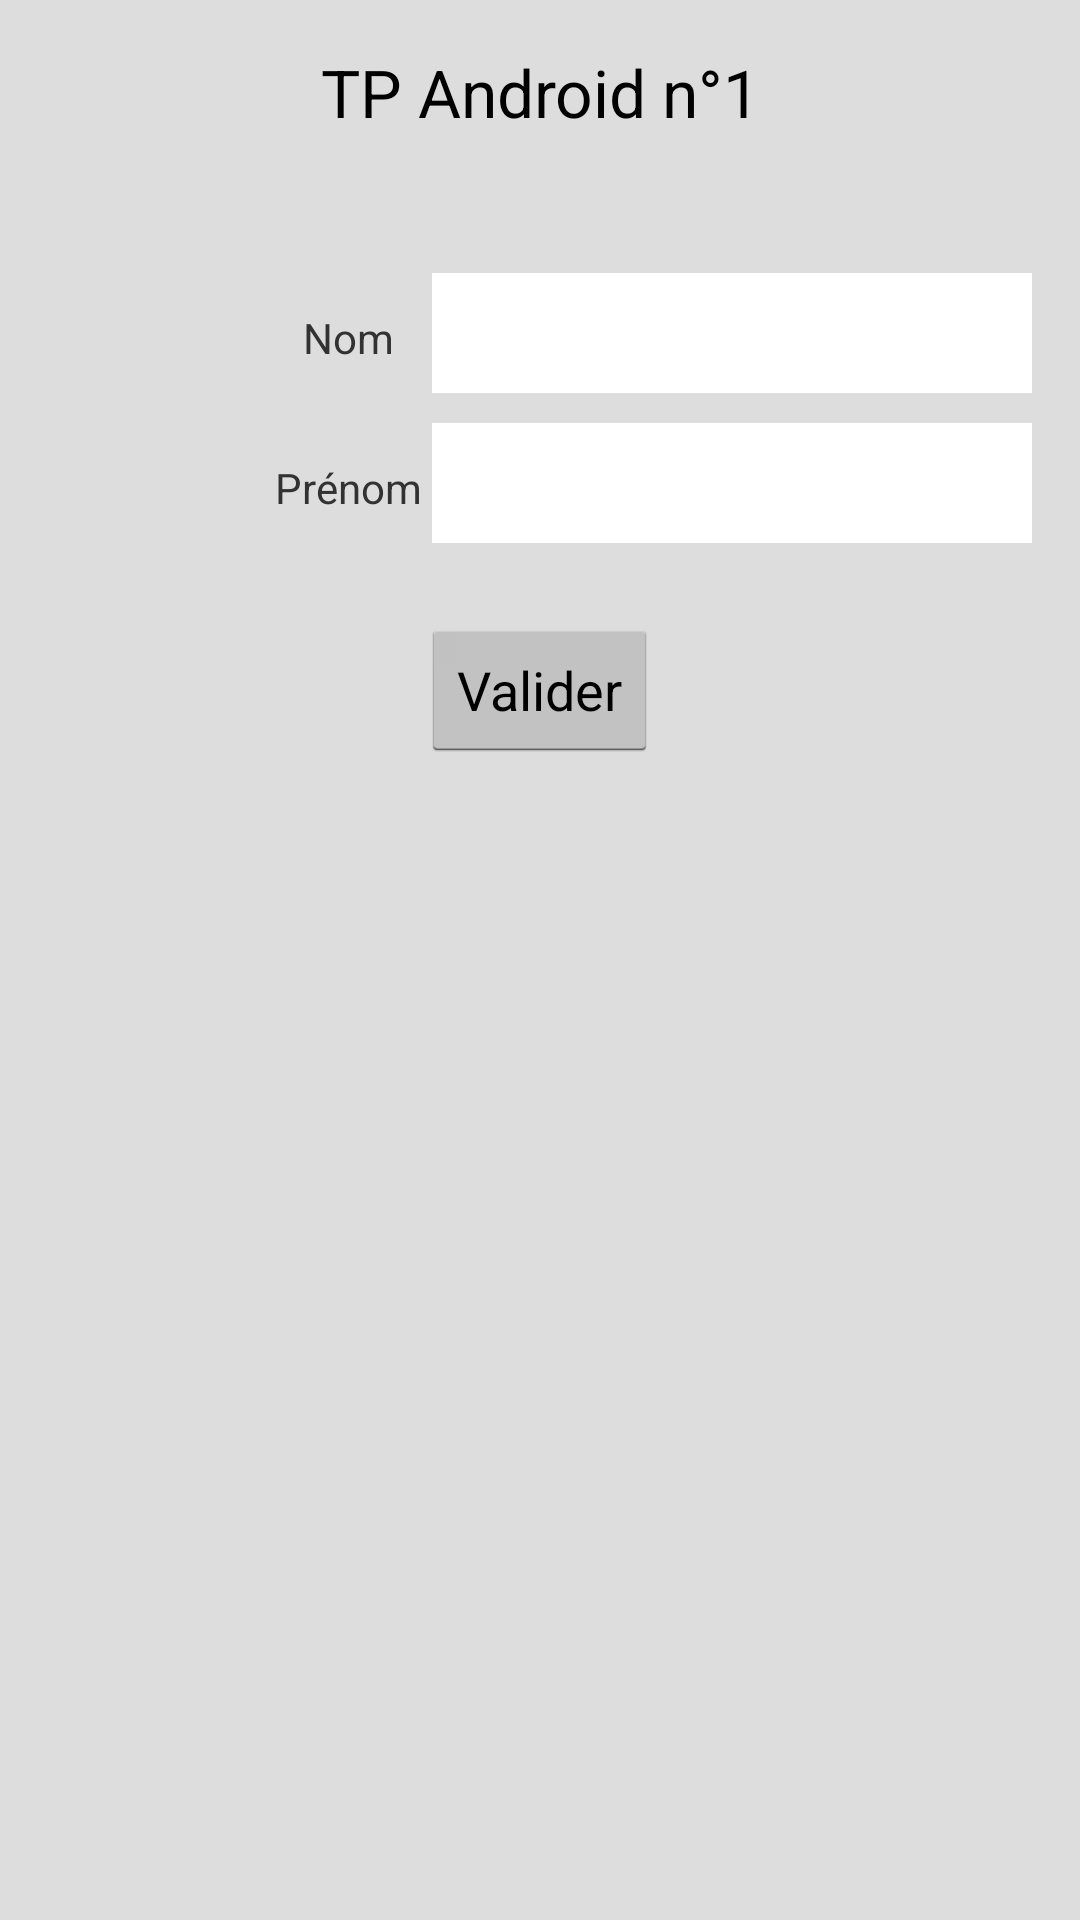

The Android layout XML behind this screen, and the referenced resources:
<!-- AndroidManifest.xml: application theme AppTheme -->
<!-- res/layout/activity_main.xml -->
<RelativeLayout xmlns:android="http://schemas.android.com/apk/res/android"
    android:layout_width="match_parent"
    android:layout_height="match_parent"
    android:paddingLeft="@dimen/activity_horizontal_margin"
    android:paddingRight="@dimen/activity_horizontal_margin"
    android:paddingTop="@dimen/activity_vertical_margin"
    android:background="#ddd"
    android:paddingBottom="@dimen/activity_vertical_margin">

    <TextView
        android:layout_width="match_parent"
        android:layout_height="wrap_content"
        android:gravity="center"
        android:textAppearance="?android:attr/textAppearanceLarge"
        android:text="@string/TP_1"
        android:id="@+id/textView"
        android:layout_alignParentTop="true"
        android:layout_centerHorizontal="true" />

    <RelativeLayout
        android:layout_marginTop="75dp"
        android:layout_width="match_parent"
        android:layout_height="match_parent"
        android:layout_alignParentTop="true"
        android:layout_alignParentLeft="true"
        android:layout_alignParentStart="true">



        <EditText
            android:layout_width="200dp"
            android:layout_height="40dp"
            android:inputType="text"
            android:id="@+id/inputName"
            android:layout_alignParentRight="true"
            android:background="#fff"/>

        <TextView
            android:layout_width="200dp"
            android:layout_height="wrap_content"
            android:id="@+id/name"
            android:text="@string/name"
            android:layout_alignBaseline="@id/inputName"
            android:gravity="center"/>

        <EditText
            android:layout_marginTop="10dp"
            android:layout_width="200dp"
            android:layout_height="40dp"
            android:inputType="text"
            android:id="@+id/inputFirstName"
            android:layout_below="@id/inputName"
            android:layout_alignParentRight="true"
            android:background="#fff"/>

        <TextView
            android:layout_marginTop="10dp"
            android:layout_width="200dp"
            android:layout_height="wrap_content"
            android:id="@+id/firstName"
            android:text="@string/firstName"
            android:layout_alignBaseline="@id/inputFirstName"
            android:gravity="center"/>

        <Button
            android:layout_marginTop="25dp"
            android:layout_width="wrap_content"
            android:layout_height="wrap_content"
            android:text="@string/validate"
            android:id="@+id/okButton"
            android:layout_below="@id/inputFirstName"
            android:layout_centerHorizontal="true" />


    </RelativeLayout>
</RelativeLayout>
<!-- resources referenced by this layout -->
<resources>
  <dimen name="activity_horizontal_margin">16dp</dimen>
  <dimen name="activity_vertical_margin">16dp</dimen>
  <string name="TP_1">TP Android n°1</string>
  <string name="firstName">Prénom</string>
  <string name="name">Nom</string>
  <string name="validate">Valider</string>
  <style name="AppTheme" parent="android:Theme.Holo.Light.DarkActionBar">
          
      </style>
</resources>
